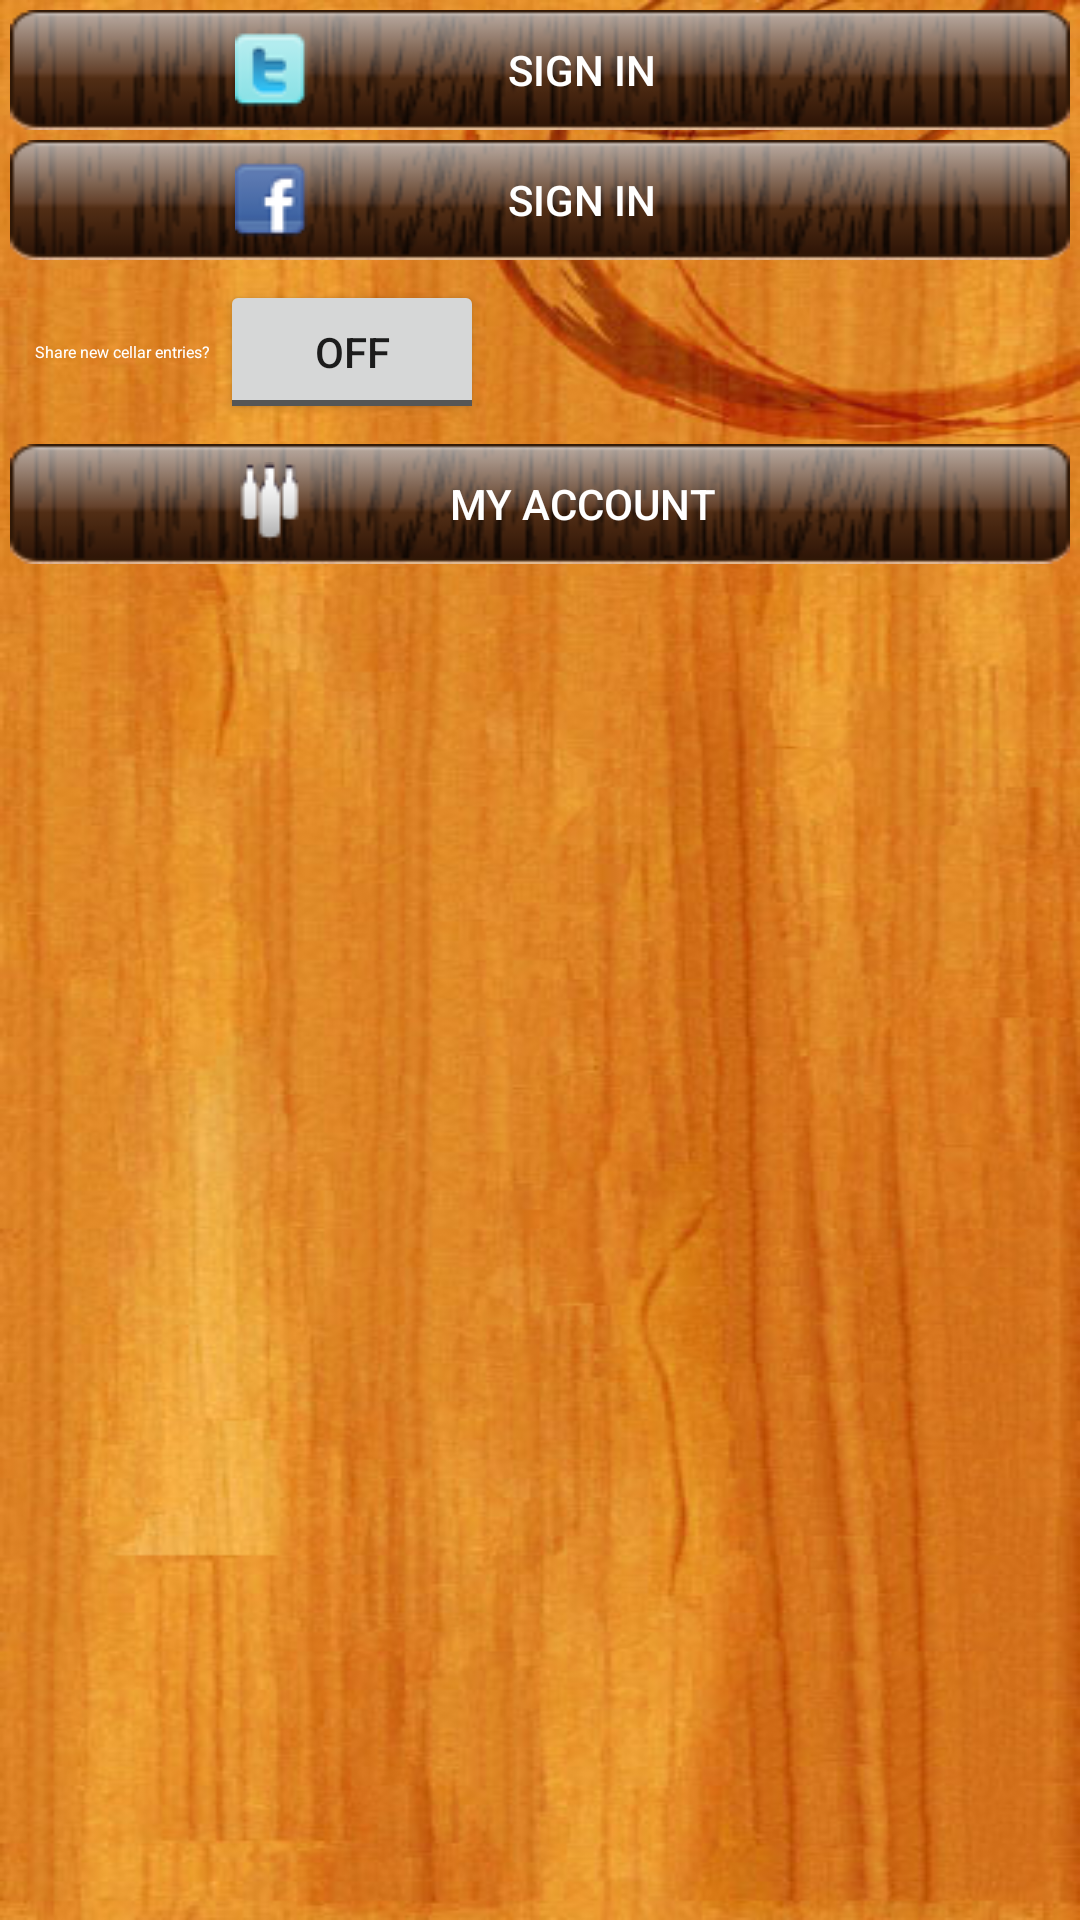

Here is an Android app screen rendered from its layout file. Give the layout XML and the strings, colors and styles it references.
<!-- AndroidManifest.xml: fallback theme Theme.MaterialComponents.DayNight.NoActionBar -->
<!-- res/layout/socialsettings.xml -->
<?xml version="1.0" encoding="utf-8"?>


<LinearLayout xmlns:android="http://schemas.android.com/apk/res/android"
	android:id="@+id/settingsflipper" android:layout_width="fill_parent" android:orientation="vertical"
	android:layout_height="fill_parent" android:background="@drawable/wood2">

	
	
	<LinearLayout android:id="@+id/socialsettings"
		android:orientation="vertical" android:layout_width="fill_parent"
		android:layout_height="fill_parent" android:visibility="visible">
		
		<Button android:id="@+id/twitterSettingsBtn" android:layout_width="fill_parent" android:layout_height="40dip" 
				android:layout_marginTop="10px" android:layout_marginLeft="10px" android:layout_marginRight="10px"
				android:text="Sign In" android:textColor="#FFFFFF" android:drawableLeft="@drawable/twitter"
				android:gravity="center" android:background="@drawable/dryncbutton" android:drawablePadding="-75.0sp" android:paddingLeft="75.0sp"/>
		
		<Button android:id="@+id/facebookSettingsBtn" android:layout_width="fill_parent" android:layout_height="40dip" 
				android:layout_marginTop="10px" android:layout_marginLeft="10px" android:layout_marginRight="10px"
				android:text="Sign In" android:textColor="#FFFFFF" android:drawableLeft="@drawable/facebook"
				android:gravity="center" android:background="@drawable/dryncbutton" android:drawablePadding="-75.0sp" android:paddingLeft="75.0sp"/>
			
		<RelativeLayout android:id="@+id/cellarTweetSection"
			android:layout_width="fill_parent" android:layout_alignParentTop="true"
			android:layout_alignParentLeft="true" android:layout_height="wrap_content"
			android:layout_marginLeft="10px" android:padding="15px"
			android:layout_marginRight="10px">
		
			<TextView android:id="@+id/cellarTweetsLbl"
				android:layout_width="wrap_content" android:layout_height="wrap_content"
				android:layout_alignParentLeft="true" 
				android:textColor="#FFFFFF" android:textSize="16px" 
				android:layout_marginLeft="10px" android:layout_marginTop="30px"
				android:gravity="center" android:layout_centerVertical="true" android:text="Share new cellar entries?" />
			
			<ToggleButton android:id="@+id/cellarTweetVal"  
				android:layout_width="wrap_content" android:layout_height="wrap_content" 
				android:layout_marginTop="10px"
				android:layout_toRightOf="@id/cellarTweetsLbl" android:layout_marginLeft="10px" 
				android:gravity="center" android:layout_centerVertical="true" /> 
		
	 	</RelativeLayout> 	
	 	
	 	<Button android:id="@+id/acctSettingsBtn" android:layout_width="fill_parent" android:layout_height="40dip" 
			    android:layout_marginLeft="10px" android:layout_marginRight="10px"
				android:text="My Account" android:textColor="#FFFFFF"
				android:gravity="center" android:drawableLeft="@drawable/drync_settings" android:drawablePadding="-75.0sp" android:paddingLeft="75.0sp"
				android:background="@drawable/dryncbutton"/>
		
				
	</LinearLayout>
</LinearLayout>
<!-- resources referenced by this layout -->
<resources>
  <!-- drawable drync_settings: png bitmap (drawable, 1818 bytes) -->
  <!-- drawable dryncbutton (drawable) -->
  <?xml version="1.0" encoding="utf-8"?>
  
   <selector xmlns:android="http://schemas.android.com/apk/res/android">
       <item android:drawable="@drawable/qn_woodbutton" /> 
       <item android:state_pressed="true"
             android:drawable="@drawable/qn_woodbutton_pressed" /> 
   </selector>
  <!-- drawable facebook: png bitmap (drawable, 2409 bytes) -->
  <!-- drawable rndbordertransparent (drawable) -->
  <?xml version="1.0" encoding="utf-8"?>
  
  
  <shape xmlns:android="http://schemas.android.com/apk/res/android">
      
       <padding android:left="7dp" android:top="7dp"
               android:right="7dp" android:bottom="7dp" />
  	 <solid android:color="#AAFFFFFF"/>
       <corners android:radius="4dp" />
  </shape>
  <!-- drawable tw: png bitmap (drawable, 14676 bytes) -->
  <!-- drawable twitter: png bitmap (drawable, 2497 bytes) -->
  <!-- drawable wood2: jpg bitmap (drawable, 46467 bytes) -->
  <!-- drawable qn_woodbutton: png bitmap (drawable, 9185 bytes) -->
  <!-- drawable qn_woodbutton_pressed: png bitmap (drawable, 18999 bytes) -->
</resources>
